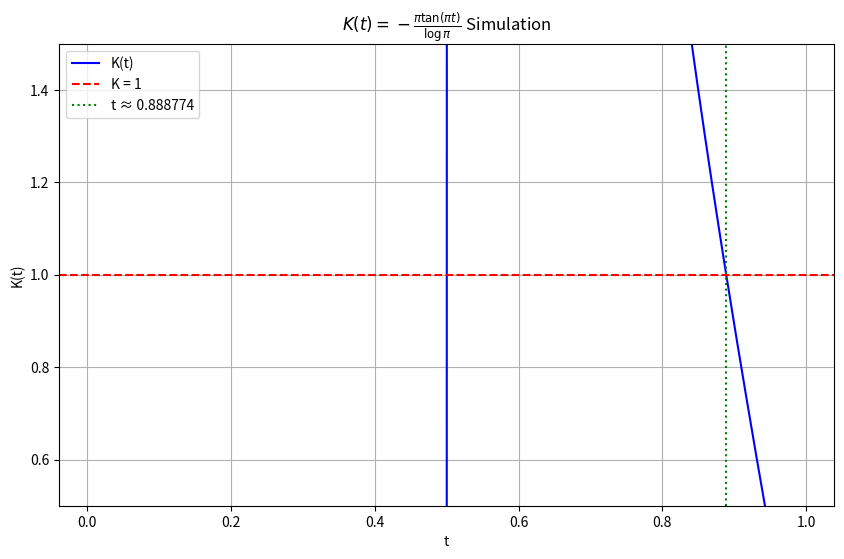

Reproduce this figure in Python.
import numpy as np
import matplotlib.pyplot as plt
from scipy.optimize import fsolve

# 移除中文字体设置，使用默认字体
# plt.rcParams['font.sans-serif'] = ['Arial']  # 可选，保持英文清晰

# === 第 2-4 节：结构-熵比率 K(t) ===
def phi(t):
    """Structure function Φ(t) = πt"""
    return np.pi * t

def h(t):
    """Entropy function H(t) = |π cos(πt)|"""
    return np.abs(np.pi * np.cos(np.pi * t))

def d_log_phi_dt(t):
    """d/dt log Φ(t) = log π"""
    return np.log(np.pi)

def d_log_h_dt(t):
    """d/dt log H(t) = -π tan(πt), detect singularities"""
    if np.abs(np.cos(np.pi * t)) < 1e-10:
        return np.nan
    return -np.pi * np.tan(np.pi * t)

def K(t):
    """K(t) = d log H(t) / d log Φ(t)"""
    phi_dt = d_log_phi_dt(t)
    h_dt = d_log_h_dt(t)
    if np.isnan(h_dt) or phi_dt == 0:
        return np.nan
    return h_dt / phi_dt

# === 第 7.1 节：求解 t ≈ 0.888774 ===
def t_equation(t):
    """Equation: tan(πt) = -log π / π"""
    return np.tan(np.pi * t) + np.log(np.pi) / np.pi

t_solution = fsolve(t_equation, 0.9)[0]
print(f"Solved t: {t_solution}")
delta = 1 - t_solution
print(f"Calculated δ: {delta}")

# === 第 7.2 节：逆向计算 π ===
def g(p):
    """g(p) = p - exp(p tan(δp))"""
    return p - np.exp(p * np.tan(delta * p))

def g_prime(p):
    """g'(p) = 1 - exp(p tan(δp)) [tan(δp) + p δ sec^2(δp)]"""
    tan_dp = np.tan(delta * p)
    sec2_dp = 1 / np.cos(delta * p)**2
    du_dp = tan_dp + p * delta * sec2_dp
    exp_u = np.exp(p * tan_dp)
    return 1 - exp_u * du_dp

# 牛顿迭代
p = 3.0
tol = 1e-15
iteration = 0
max_iter = 100
print(f"\nNewton iteration initial value: p = {p}, g(p) = {g(p)}")
while abs(g(p)) > tol and iteration < max_iter:
    gp = g_prime(p)
    if gp == 0:
        print("Derivative zero, stopping iteration.")
        break
    p_new = p - g(p) / gp
    print(f"Iteration {iteration+1}: p = {p_new}, g(p) = {g(p_new)}")
    p = p_new
    iteration += 1
print(f"Final p: {p} (close to π = {np.pi})")

# === 第 6 节：数值模拟 K(t) ===
t1 = np.linspace(0.01, 0.49, 100)
t2 = np.linspace(0.51, 0.99, 100)
t = np.concatenate([t1, t2])
K_values = [K(t_val) for t_val in t]

# 可视化 K(t)
plt.figure(figsize=(10, 6))
plt.plot(t, K_values, label='K(t)', color='blue')
plt.axhline(y=1, color='red', linestyle='--', label='K = 1')
plt.axvline(x=t_solution, color='green', linestyle=':', label=f't ≈ {t_solution:.6f}')
plt.xlabel('t')
plt.ylabel('K(t)')
plt.title(r'$K(t) = -\frac{\pi \tan(\pi t)}{\log \pi}$ Simulation')
plt.ylim(0.5, 1.5)
plt.legend()
plt.grid(True)
plt.savefig('K_t_simulation.png', dpi=300)
plt.show()

print(f"\nCheck K(t) at t ≈ {t_solution}: K(t) = {K(t_solution)}")